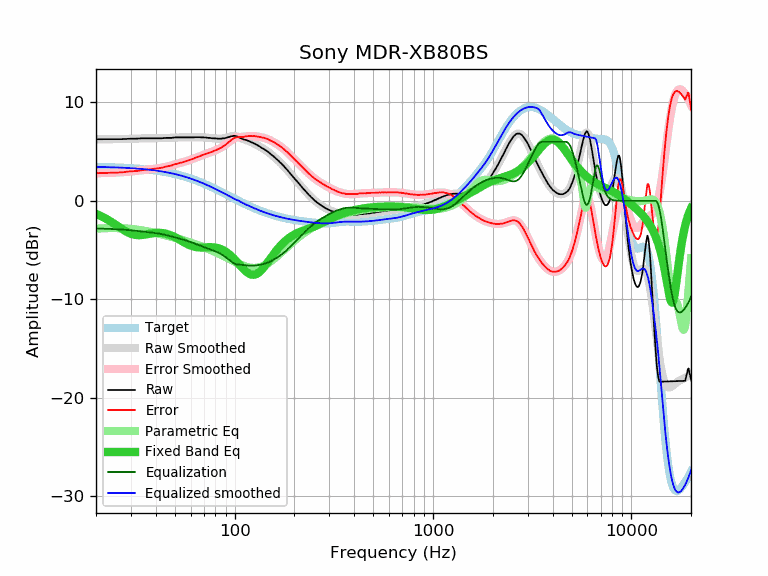

Data behind this chart, as committed beside it:
frequency, raw, error, smoothed, error_smoothed, equalization, parametric_eq, equalized_raw, equalized_smoothed, target
20, 6.26, 2.80, 6.26, 2.81, -2.81, -1.32, 3.44, 3.45, 3.45
21, 6.27, 2.82, 6.26, 2.82, -2.82, -1.51, 3.45, 3.44, 3.44
22, 6.27, 2.83, 6.26, 2.83, -2.83, -1.71, 3.44, 3.43, 3.43
23, 6.27, 2.84, 6.26, 2.84, -2.84, -1.93, 3.43, 3.42, 3.42
24, 6.27, 2.85, 6.26, 2.85, -2.85, -2.16, 3.41, 3.41, 3.41
25, 6.27, 2.87, 6.27, 2.87, -2.87, -2.40, 3.40, 3.40, 3.40
26, 6.27, 2.88, 6.27, 2.89, -2.89, -2.63, 3.38, 3.39, 3.39
27, 6.27, 2.89, 6.28, 2.91, -2.91, -2.85, 3.36, 3.37, 3.37
28, 6.29, 2.93, 6.29, 2.93, -2.93, -3.05, 3.35, 3.36, 3.36
29, 6.32, 2.98, 6.30, 2.96, -2.96, -3.21, 3.36, 3.34, 3.34
30, 6.32, 2.99, 6.31, 2.99, -2.99, -3.34, 3.33, 3.32, 3.32
31, 6.32, 3.01, 6.32, 3.02, -3.02, -3.43, 3.30, 3.30, 3.30
32, 6.32, 3.03, 6.33, 3.05, -3.05, -3.47, 3.27, 3.28, 3.28
33, 6.34, 3.07, 6.34, 3.08, -3.08, -3.48, 3.26, 3.26, 3.26
34, 6.36, 3.12, 6.34, 3.10, -3.10, -3.47, 3.25, 3.24, 3.24
35, 6.36, 3.14, 6.35, 3.13, -3.13, -3.43, 3.22, 3.22, 3.22
36, 6.36, 3.16, 6.35, 3.16, -3.16, -3.39, 3.20, 3.19, 3.19
37, 6.36, 3.19, 6.35, 3.19, -3.19, -3.35, 3.17, 3.17, 3.17
38, 6.36, 3.22, 6.36, 3.22, -3.22, -3.31, 3.14, 3.14, 3.14
39, 6.36, 3.24, 6.36, 3.24, -3.24, -3.28, 3.11, 3.11, 3.11
40, 6.36, 3.27, 6.36, 3.27, -3.27, -3.25, 3.08, 3.08, 3.08
41, 6.36, 3.30, 6.36, 3.31, -3.31, -3.24, 3.05, 3.05, 3.05
42, 6.36, 3.34, 6.36, 3.34, -3.34, -3.25, 3.01, 3.02, 3.02
43, 6.36, 3.37, 6.37, 3.38, -3.38, -3.26, 2.98, 2.99, 2.99
44, 6.38, 3.42, 6.37, 3.42, -3.42, -3.29, 2.95, 2.95, 2.95
45, 6.40, 3.48, 6.38, 3.47, -3.47, -3.33, 2.93, 2.92, 2.92
46, 6.40, 3.51, 6.39, 3.51, -3.51, -3.39, 2.88, 2.88, 2.88
47, 6.40, 3.55, 6.40, 3.56, -3.56, -3.45, 2.84, 2.84, 2.84
48, 6.40, 3.59, 6.41, 3.61, -3.61, -3.52, 2.79, 2.81, 2.81
49, 6.43, 3.66, 6.42, 3.66, -3.66, -3.60, 2.77, 2.77, 2.77
50, 6.45, 3.72, 6.43, 3.71, -3.71, -3.69, 2.74, 2.73, 2.73
51, 6.45, 3.76, 6.44, 3.75, -3.75, -3.78, 2.69, 2.68, 2.68
52, 6.45, 3.81, 6.44, 3.80, -3.80, -3.87, 2.64, 2.64, 2.64
53, 6.45, 3.85, 6.45, 3.85, -3.85, -3.97, 2.60, 2.60, 2.60
54, 6.45, 3.89, 6.45, 3.89, -3.89, -4.07, 2.55, 2.55, 2.55
55, 6.45, 3.94, 6.45, 3.94, -3.94, -4.16, 2.51, 2.51, 2.51
56, 6.45, 3.99, 6.45, 3.99, -3.99, -4.25, 2.46, 2.46, 2.46
57, 6.45, 4.03, 6.45, 4.03, -4.03, -4.33, 2.41, 2.41, 2.41
58, 6.45, 4.08, 6.45, 4.08, -4.08, -4.41, 2.37, 2.37, 2.37
59, 6.45, 4.13, 6.45, 4.13, -4.13, -4.48, 2.32, 2.32, 2.32
60, 6.45, 4.18, 6.45, 4.18, -4.18, -4.54, 2.26, 2.27, 2.27
61, 6.45, 4.23, 6.45, 4.23, -4.23, -4.60, 2.21, 2.22, 2.22
62, 6.45, 4.28, 6.46, 4.29, -4.29, -4.64, 2.16, 2.17, 2.17
63, 6.47, 4.35, 6.46, 4.34, -4.34, -4.67, 2.12, 2.12, 2.12
64, 6.47, 4.40, 6.46, 4.40, -4.40, -4.70, 2.07, 2.06, 2.06
65, 6.47, 4.45, 6.46, 4.45, -4.45, -4.72, 2.02, 2.01, 2.01
66, 6.47, 4.51, 6.46, 4.50, -4.50, -4.73, 1.96, 1.96, 1.96
67, 6.47, 4.56, 6.46, 4.55, -4.55, -4.73, 1.91, 1.91, 1.91
68, 6.45, 4.59, 6.46, 4.60, -4.60, -4.73, 1.84, 1.85, 1.85
69, 6.45, 4.65, 6.45, 4.65, -4.65, -4.73, 1.80, 1.80, 1.80
70, 6.45, 4.70, 6.44, 4.70, -4.70, -4.73, 1.75, 1.75, 1.75
71, 6.45, 4.75, 6.43, 4.74, -4.74, -4.72, 1.70, 1.69, 1.69
72, 6.44, 4.80, 6.42, 4.79, -4.79, -4.71, 1.65, 1.64, 1.64
73, 6.40, 4.81, 6.41, 4.83, -4.83, -4.71, 1.57, 1.58, 1.58
74, 6.40, 4.87, 6.40, 4.87, -4.87, -4.70, 1.52, 1.53, 1.53
75, 6.40, 4.92, 6.39, 4.91, -4.91, -4.70, 1.48, 1.48, 1.48
76, 6.38, 4.95, 6.38, 4.96, -4.96, -4.70, 1.42, 1.42, 1.42
77, 6.36, 4.99, 6.37, 5.00, -5.00, -4.71, 1.36, 1.37, 1.37
78, 6.36, 5.04, 6.36, 5.04, -5.04, -4.71, 1.31, 1.31, 1.31
79, 6.36, 5.10, 6.35, 5.09, -5.09, -4.72, 1.27, 1.26, 1.26
... 553 more rows
